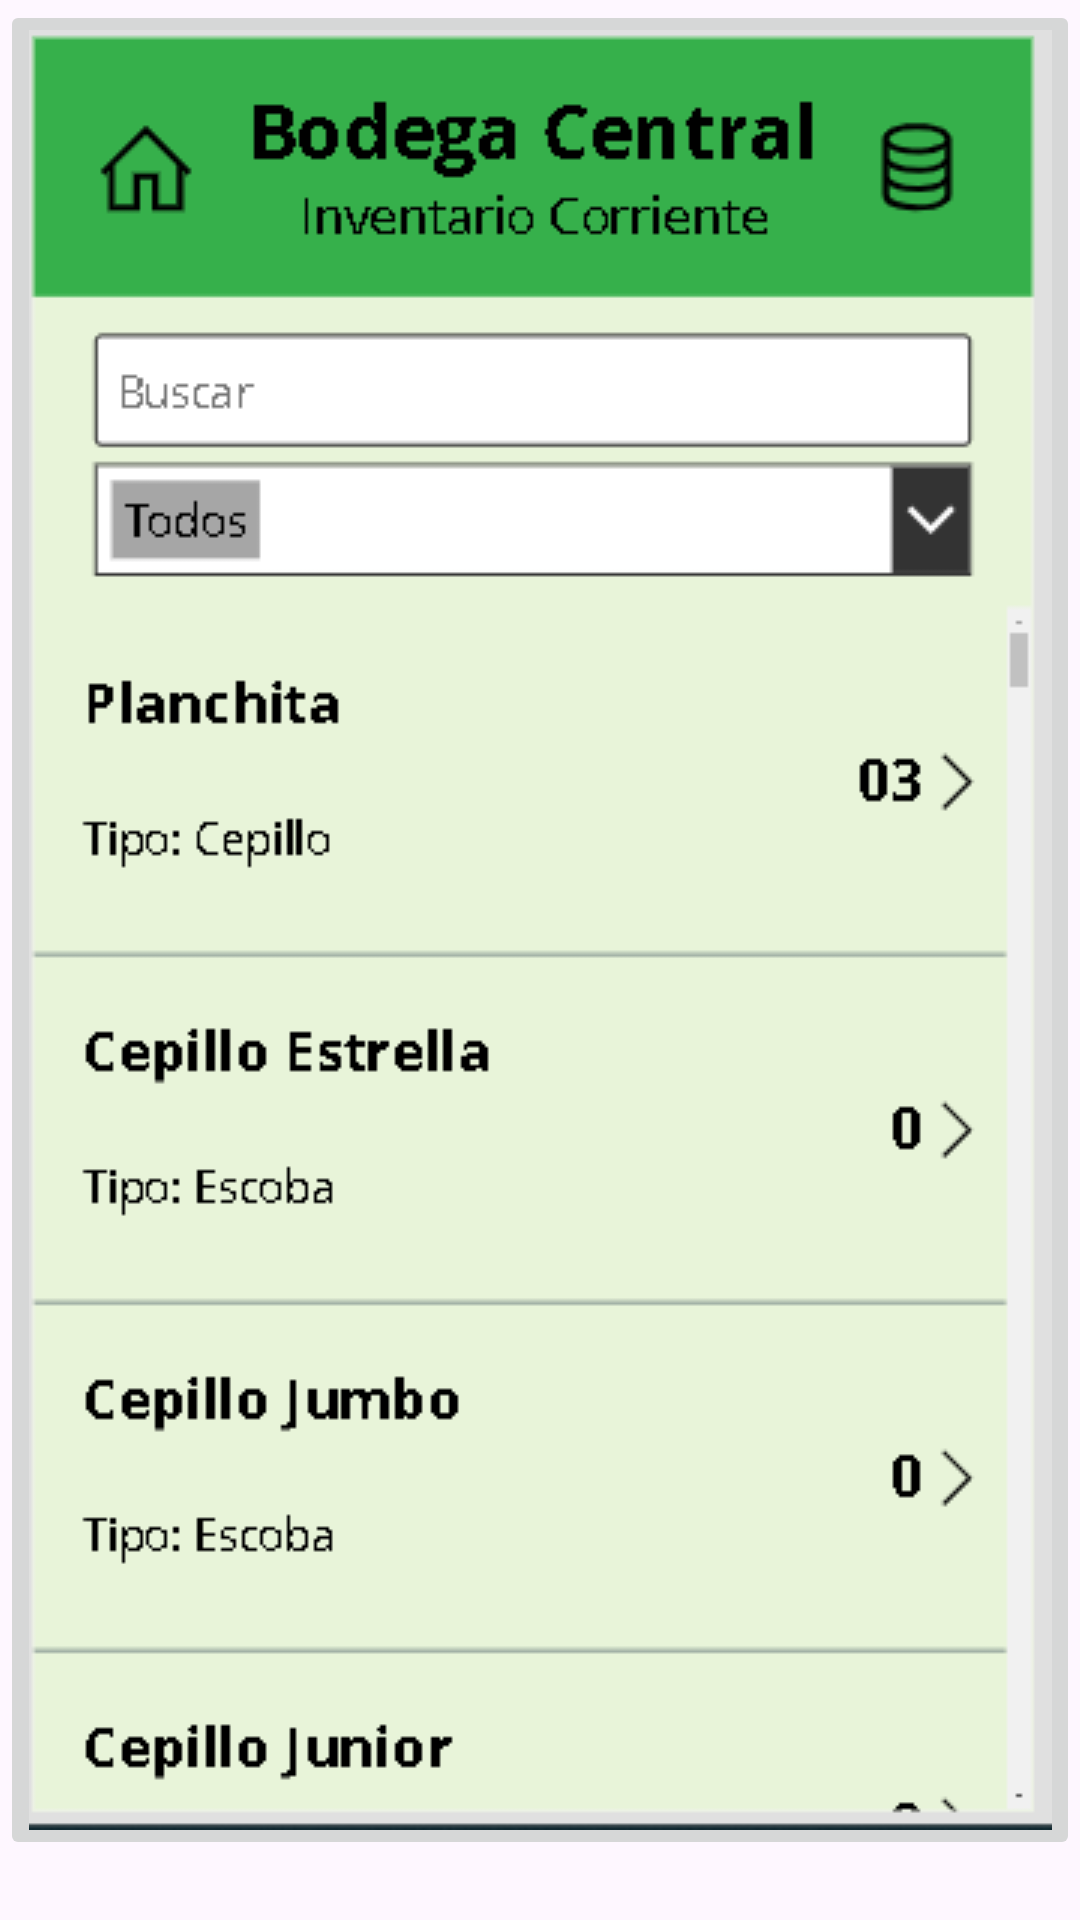

Write the Android layout XML for this screen, with the resource values it uses.
<!-- AndroidManifest.xml: application theme Theme.Grud -->
<!-- res/layout/activity_home.xml -->
<?xml version="1.0" encoding="utf-8"?>
<androidx.constraintlayout.widget.ConstraintLayout xmlns:android="http://schemas.android.com/apk/res/android"
    xmlns:app="http://schemas.android.com/apk/res-auto"
    xmlns:tools="http://schemas.android.com/tools"
    android:id="@+id/main"
    android:layout_width="match_parent"
    android:layout_height="match_parent"
    tools:context=".HomeActivity">

    <ImageButton
        android:id="@+id/imageButton3"
        android:layout_width="wrap_content"
        android:layout_height="wrap_content"
        app:srcCompat="@drawable/cepillo"
        tools:layout_editor_absoluteX="23dp"
        tools:layout_editor_absoluteY="6dp" />
</androidx.constraintlayout.widget.ConstraintLayout>
<!-- resources referenced by this layout -->
<resources>
  <!-- drawable cepillo: png bitmap (drawable, 10041 bytes) -->
  <style name="Theme.Grud" parent="Base.Theme.Grud" />
  <style name="Base.Theme.Grud" parent="Theme.Material3.DayNight.NoActionBar">
          
          
      </style>
</resources>
